Dataset: classe1 (GitHub, rdzw/Machine-Learning). Classes: defeituosa, N defeituosa.

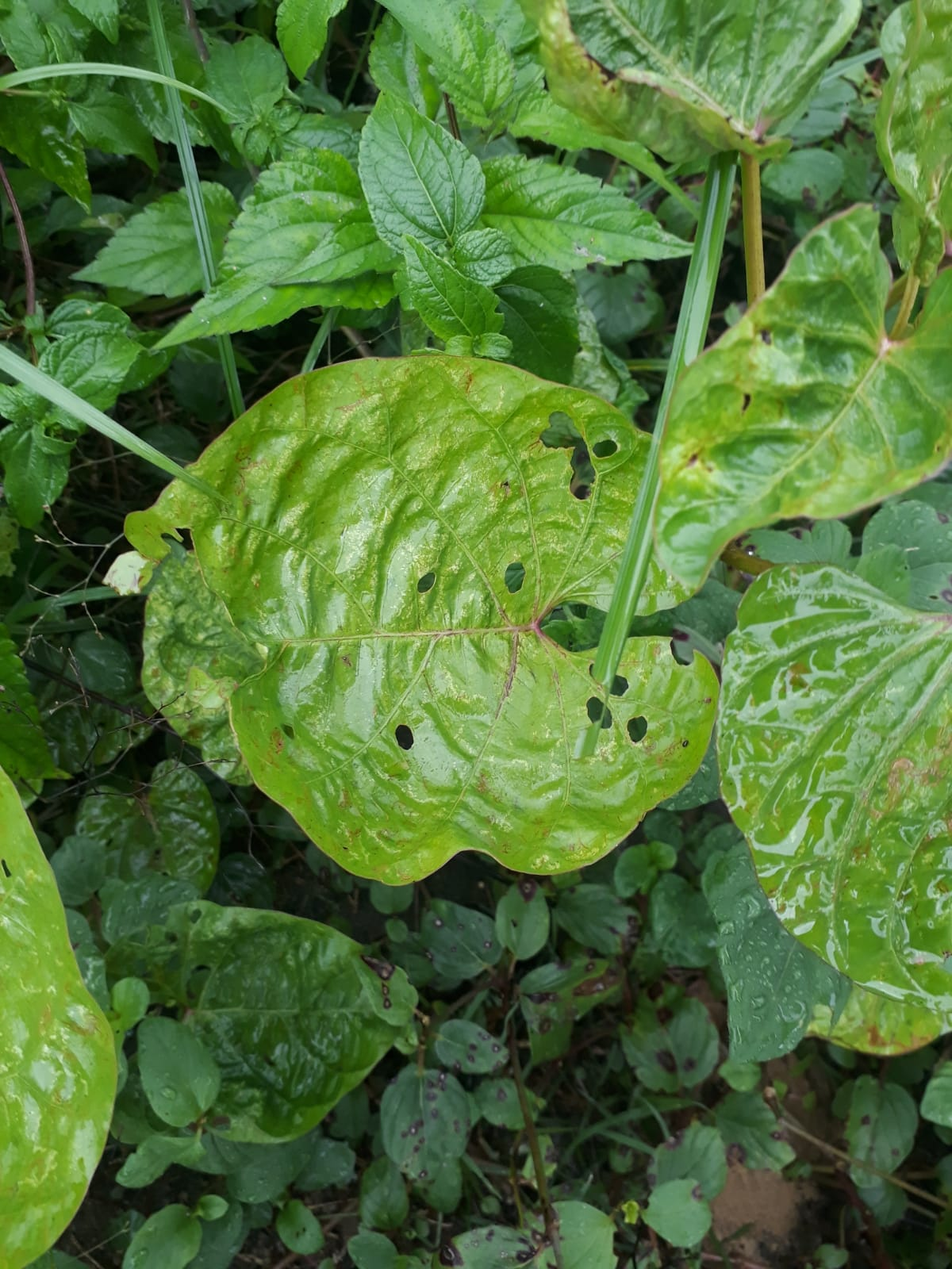
Label: defeituosa

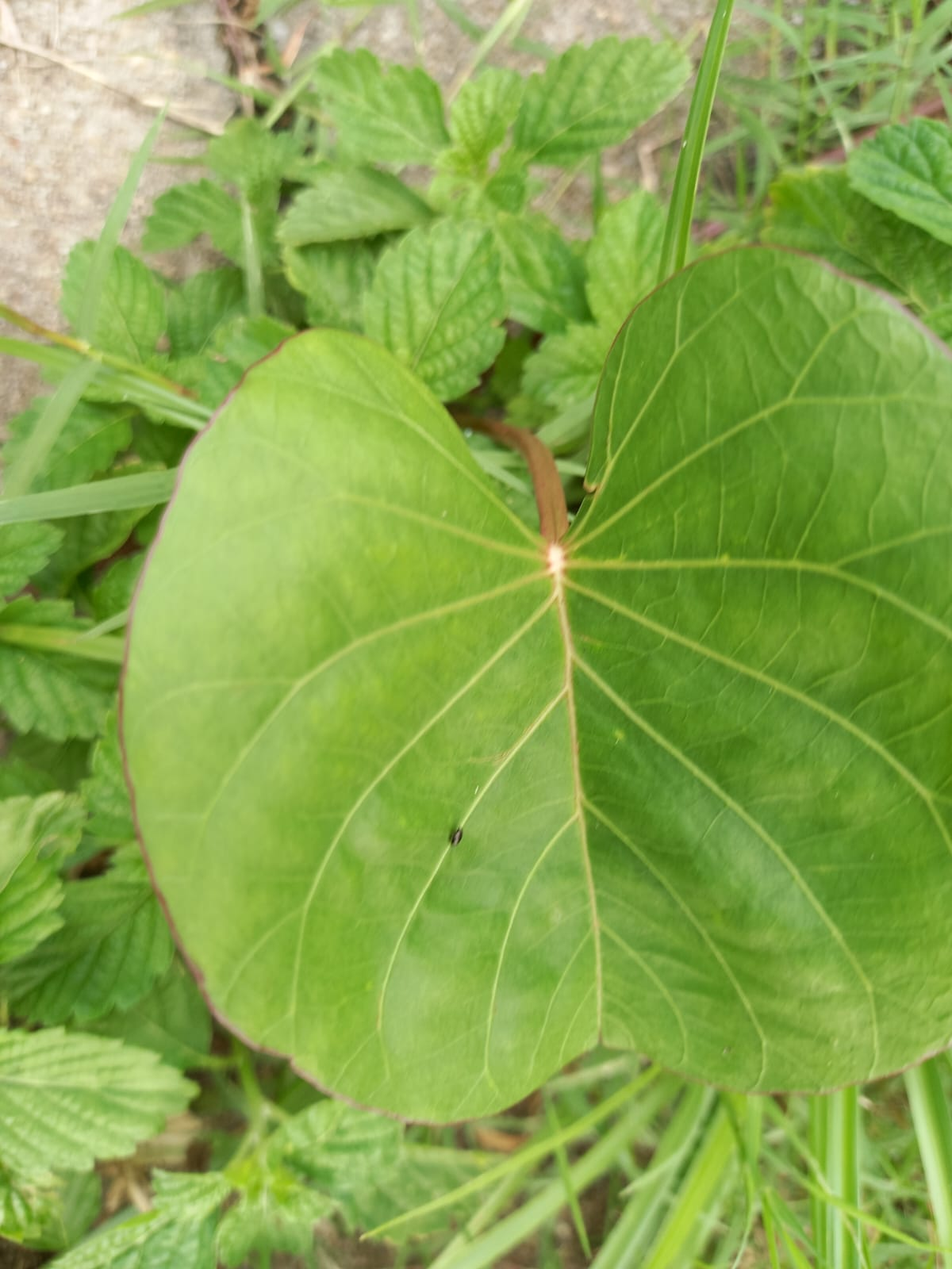
Label: N defeituosa

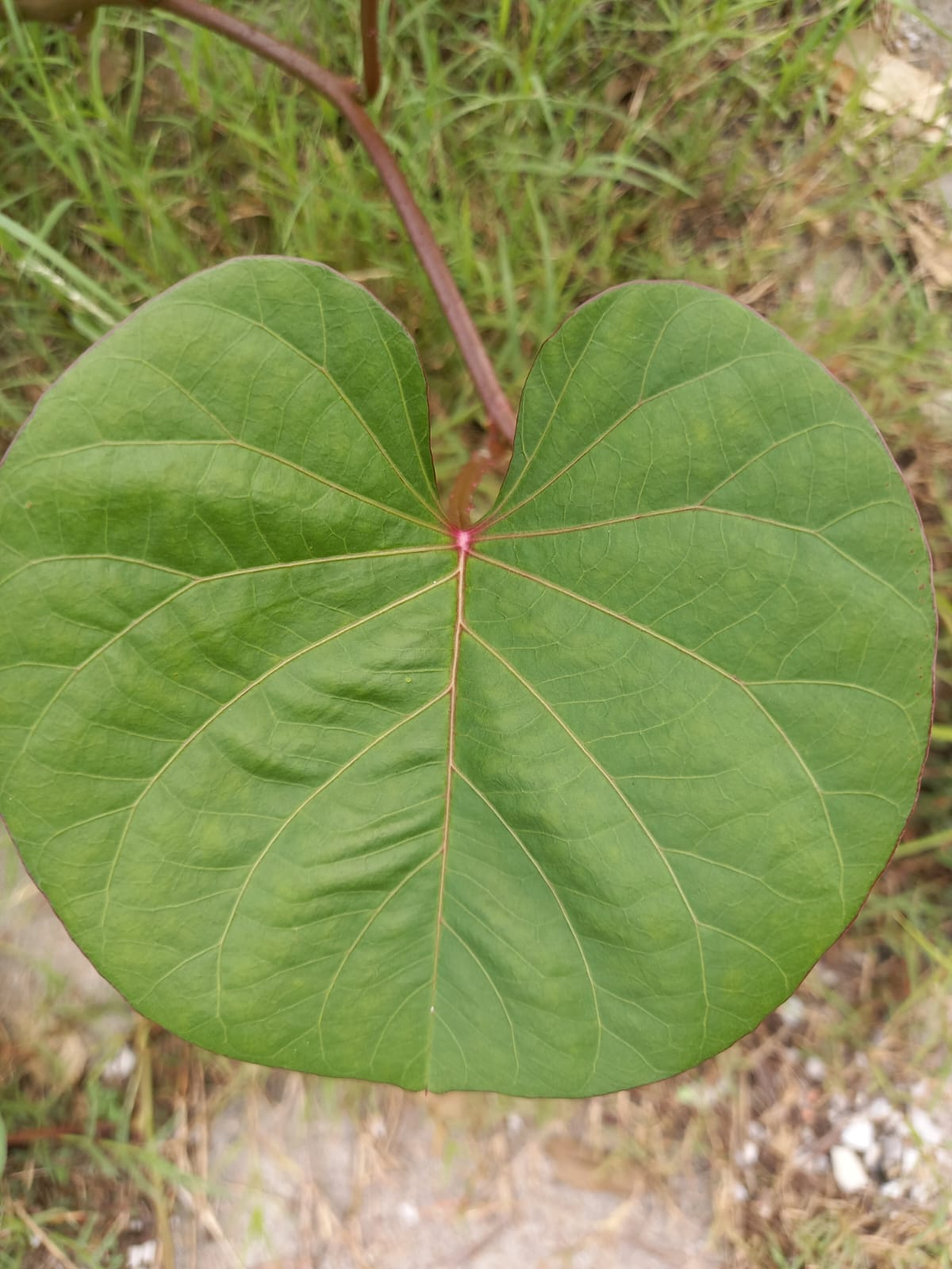
Label: N defeituosa

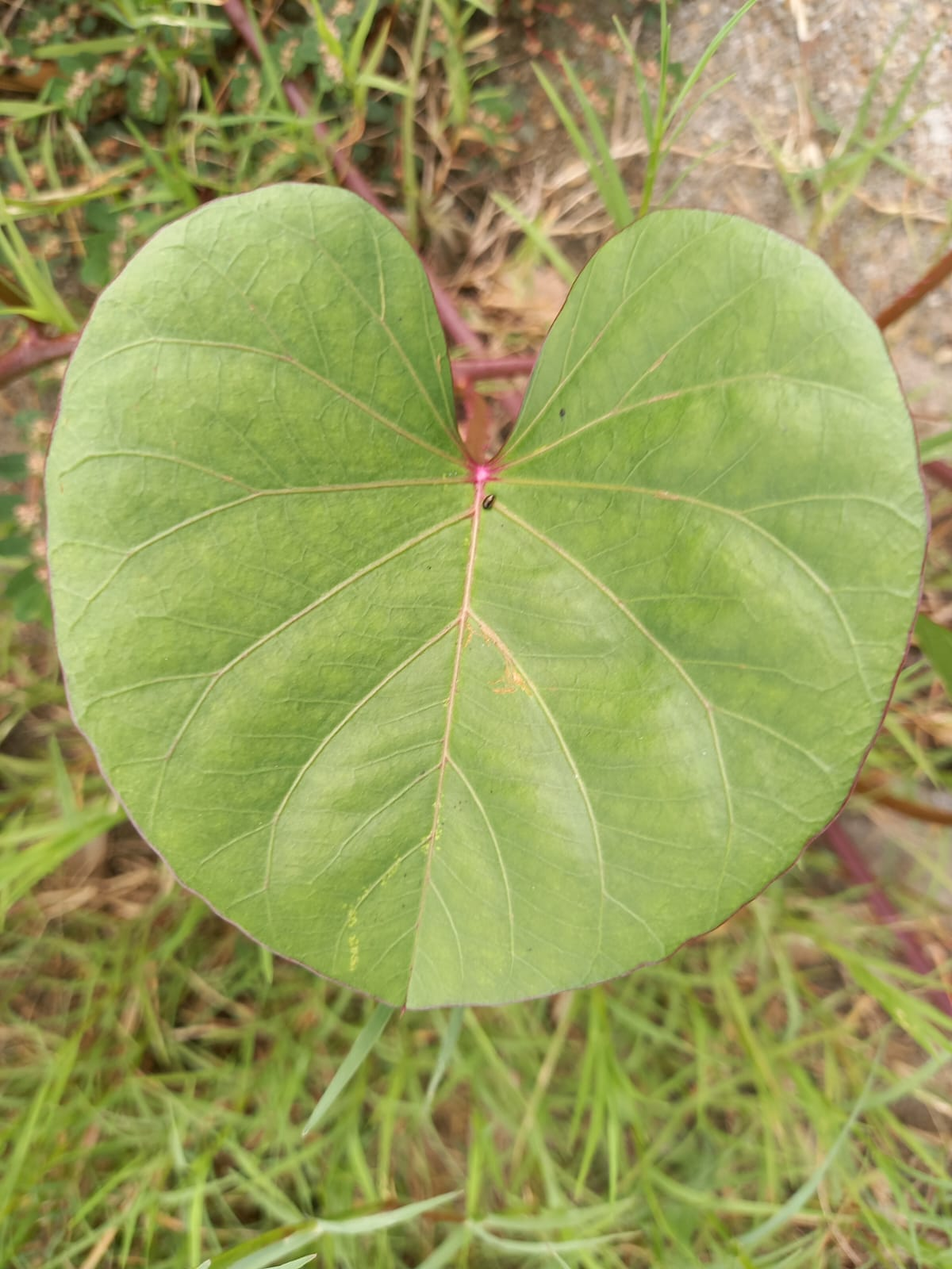
Label: N defeituosa
